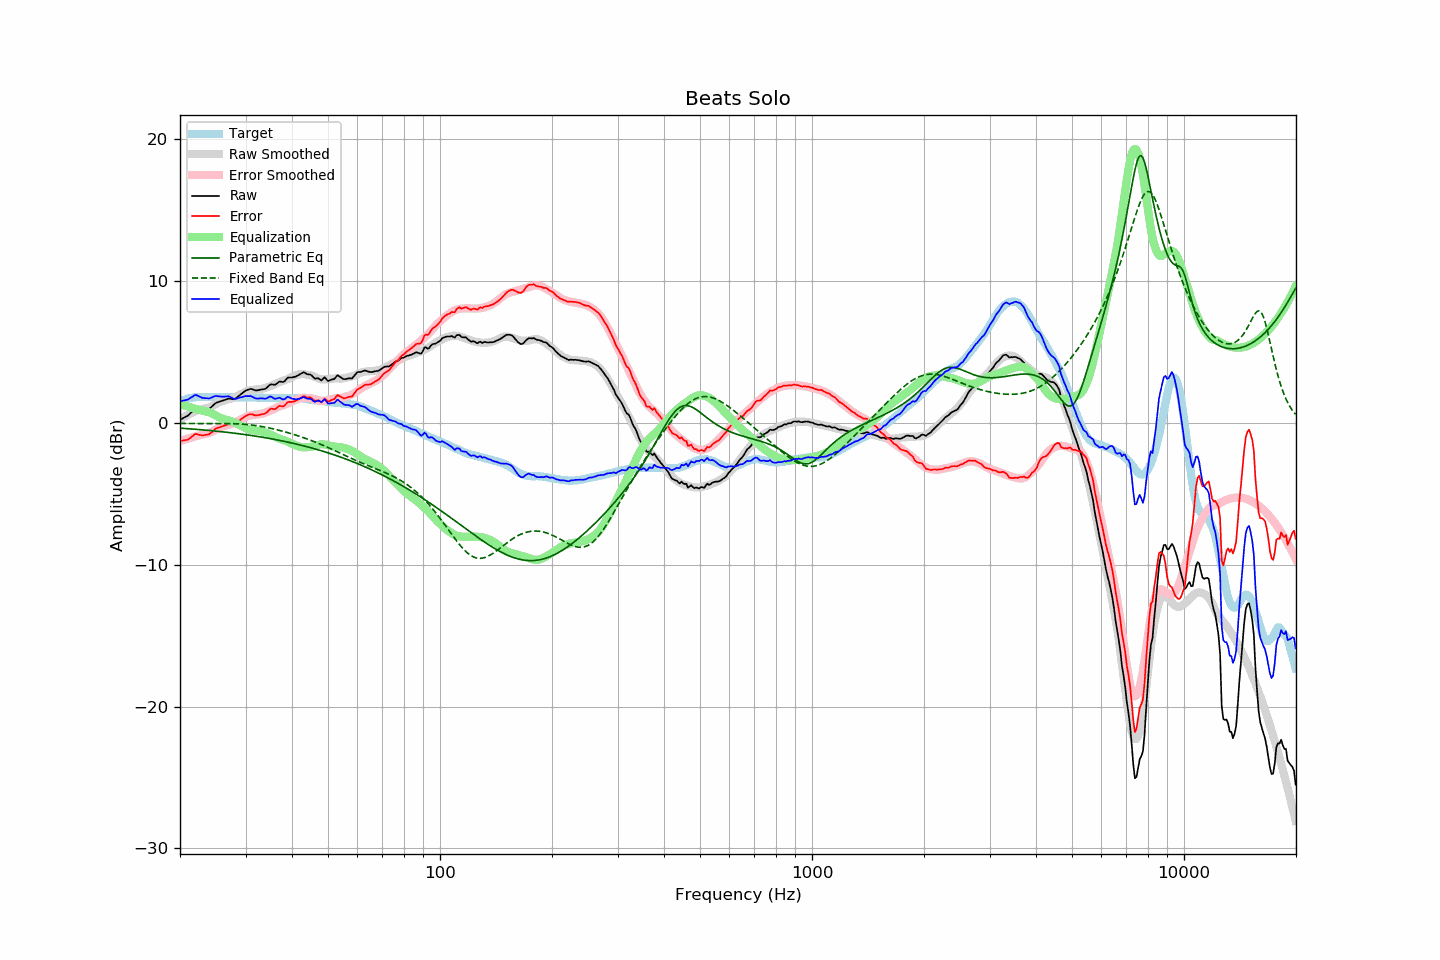

Data behind this chart, as committed beside it:
frequency, raw, error, smoothed, error_smoothed, equalization, parametric_eq, fixed_band_eq, equalized_raw, equalized_smoothed, target
20.00, 0.21, -1.27, 0.21, -1.30, 1.30, -0.39, -0.06, 1.51, 1.51, 1.48
20.20, 0.26, -1.27, 0.28, -1.26, 1.26, -0.40, -0.06, 1.52, 1.55, 1.53
20.40, 0.32, -1.26, 0.35, -1.23, 1.23, -0.41, -0.06, 1.55, 1.58, 1.58
20.61, 0.38, -1.23, 0.42, -1.19, 1.19, -0.41, -0.06, 1.57, 1.61, 1.61
20.81, 0.44, -1.22, 0.49, -1.16, 1.16, -0.42, -0.06, 1.60, 1.65, 1.66
21.02, 0.50, -1.20, 0.55, -1.12, 1.12, -0.43, -0.06, 1.62, 1.67, 1.70
21.23, 0.61, -1.11, 0.61, -1.09, 1.09, -0.44, -0.06, 1.70, 1.70, 1.72
21.44, 0.72, -1.02, 0.67, -1.06, 1.06, -0.45, -0.06, 1.77, 1.72, 1.74
21.66, 0.81, -0.94, 0.72, -1.02, 1.02, -0.46, -0.06, 1.84, 1.74, 1.76
21.87, 0.94, -0.83, 0.77, -0.99, 0.99, -0.47, -0.06, 1.93, 1.76, 1.77
22.09, 0.99, -0.80, 0.82, -0.96, 0.96, -0.47, -0.06, 1.94, 1.78, 1.79
22.31, 0.97, -0.83, 0.86, -0.93, 0.93, -0.48, -0.06, 1.89, 1.79, 1.80
22.54, 0.94, -0.86, 0.89, -0.90, 0.90, -0.49, -0.06, 1.84, 1.80, 1.80
22.76, 0.92, -0.88, 0.92, -0.88, 0.88, -0.50, -0.06, 1.79, 1.80, 1.80
22.99, 0.89, -0.90, 0.95, -0.85, 0.85, -0.51, -0.06, 1.73, 1.80, 1.79
23.22, 0.91, -0.88, 0.98, -0.82, 0.82, -0.52, -0.06, 1.73, 1.80, 1.79
23.45, 0.93, -0.86, 1.01, -0.79, 0.79, -0.53, -0.06, 1.72, 1.80, 1.79
23.69, 0.96, -0.84, 1.04, -0.76, 0.76, -0.54, -0.06, 1.72, 1.80, 1.80
23.92, 0.97, -0.83, 1.08, -0.73, 0.73, -0.55, -0.06, 1.69, 1.80, 1.80
24.16, 1.05, -0.75, 1.11, -0.69, 0.69, -0.56, -0.06, 1.74, 1.80, 1.80
24.40, 1.15, -0.66, 1.16, -0.64, 0.64, -0.57, -0.06, 1.79, 1.80, 1.81
24.65, 1.25, -0.55, 1.22, -0.58, 0.58, -0.59, -0.06, 1.83, 1.80, 1.80
24.89, 1.36, -0.44, 1.29, -0.51, 0.51, -0.60, -0.06, 1.87, 1.80, 1.80
25.14, 1.42, -0.38, 1.35, -0.45, 0.45, -0.61, -0.06, 1.87, 1.80, 1.80
25.39, 1.46, -0.35, 1.41, -0.39, 0.39, -0.62, -0.06, 1.85, 1.80, 1.81
25.65, 1.50, -0.31, 1.46, -0.34, 0.34, -0.63, -0.06, 1.84, 1.80, 1.81
25.91, 1.53, -0.27, 1.51, -0.30, 0.30, -0.64, -0.06, 1.82, 1.80, 1.80
26.16, 1.57, -0.23, 1.54, -0.26, 0.26, -0.66, -0.06, 1.83, 1.80, 1.80
26.43, 1.61, -0.19, 1.58, -0.22, 0.22, -0.67, -0.06, 1.83, 1.80, 1.80
26.69, 1.65, -0.15, 1.61, -0.19, 0.19, -0.68, -0.06, 1.84, 1.80, 1.80
26.96, 1.69, -0.11, 1.63, -0.17, 0.17, -0.69, -0.07, 1.85, 1.80, 1.80
27.23, 1.68, -0.12, 1.66, -0.14, 0.14, -0.71, -0.07, 1.81, 1.79, 1.80
27.50, 1.67, -0.13, 1.69, -0.10, 0.10, -0.72, -0.07, 1.77, 1.79, 1.80
27.77, 1.65, -0.14, 1.73, -0.06, 0.06, -0.73, -0.08, 1.71, 1.79, 1.79
28.05, 1.65, -0.14, 1.78, -0.01, 0.01, -0.75, -0.08, 1.66, 1.79, 1.79
28.33, 1.74, -0.04, 1.84, 0.05, -0.05, -0.76, -0.08, 1.69, 1.79, 1.78
28.62, 1.82, 0.05, 1.90, 0.11, -0.11, -0.78, -0.09, 1.72, 1.79, 1.78
28.90, 1.92, 0.13, 1.96, 0.17, -0.17, -0.79, -0.10, 1.75, 1.79, 1.79
29.19, 2.02, 0.24, 2.01, 0.23, -0.23, -0.81, -0.10, 1.79, 1.79, 1.78
29.48, 2.11, 0.32, 2.07, 0.29, -0.29, -0.82, -0.11, 1.82, 1.78, 1.79
29.78, 2.19, 0.41, 2.12, 0.34, -0.34, -0.84, -0.12, 1.85, 1.78, 1.78
30.08, 2.26, 0.48, 2.17, 0.39, -0.39, -0.85, -0.13, 1.87, 1.78, 1.79
30.38, 2.31, 0.53, 2.22, 0.44, -0.44, -0.87, -0.14, 1.86, 1.78, 1.78
30.68, 2.35, 0.57, 2.26, 0.48, -0.48, -0.89, -0.15, 1.86, 1.78, 1.78
30.99, 2.38, 0.60, 2.29, 0.51, -0.51, -0.90, -0.16, 1.87, 1.78, 1.78
31.30, 2.35, 0.58, 2.30, 0.53, -0.53, -0.92, -0.18, 1.82, 1.77, 1.77
31.61, 2.31, 0.54, 2.31, 0.54, -0.54, -0.94, -0.19, 1.76, 1.77, 1.77
31.93, 2.27, 0.50, 2.33, 0.56, -0.56, -0.95, -0.21, 1.71, 1.77, 1.77
32.24, 2.27, 0.51, 2.34, 0.58, -0.58, -0.97, -0.22, 1.69, 1.76, 1.76
32.57, 2.30, 0.54, 2.35, 0.59, -0.59, -0.99, -0.24, 1.70, 1.76, 1.76
32.89, 2.32, 0.56, 2.37, 0.61, -0.61, -1.01, -0.26, 1.71, 1.75, 1.76
33.22, 2.34, 0.59, 2.38, 0.63, -0.63, -1.03, -0.28, 1.71, 1.75, 1.75
33.55, 2.36, 0.61, 2.41, 0.66, -0.66, -1.05, -0.30, 1.70, 1.74, 1.75
33.89, 2.38, 0.64, 2.44, 0.70, -0.70, -1.06, -0.32, 1.68, 1.74, 1.74
34.23, 2.46, 0.72, 2.48, 0.74, -0.74, -1.08, -0.34, 1.71, 1.74, 1.74
34.57, 2.57, 0.84, 2.52, 0.79, -0.79, -1.10, -0.37, 1.78, 1.73, 1.73
34.92, 2.68, 0.95, 2.56, 0.83, -0.83, -1.12, -0.39, 1.84, 1.73, 1.73
35.27, 2.70, 0.98, 2.61, 0.88, -0.88, -1.15, -0.42, 1.81, 1.72, 1.72
35.62, 2.68, 0.96, 2.66, 0.94, -0.94, -1.17, -0.44, 1.74, 1.72, 1.72
35.97, 2.66, 0.94, 2.71, 0.99, -0.99, -1.19, -0.47, 1.67, 1.72, 1.72
... 635 more rows
